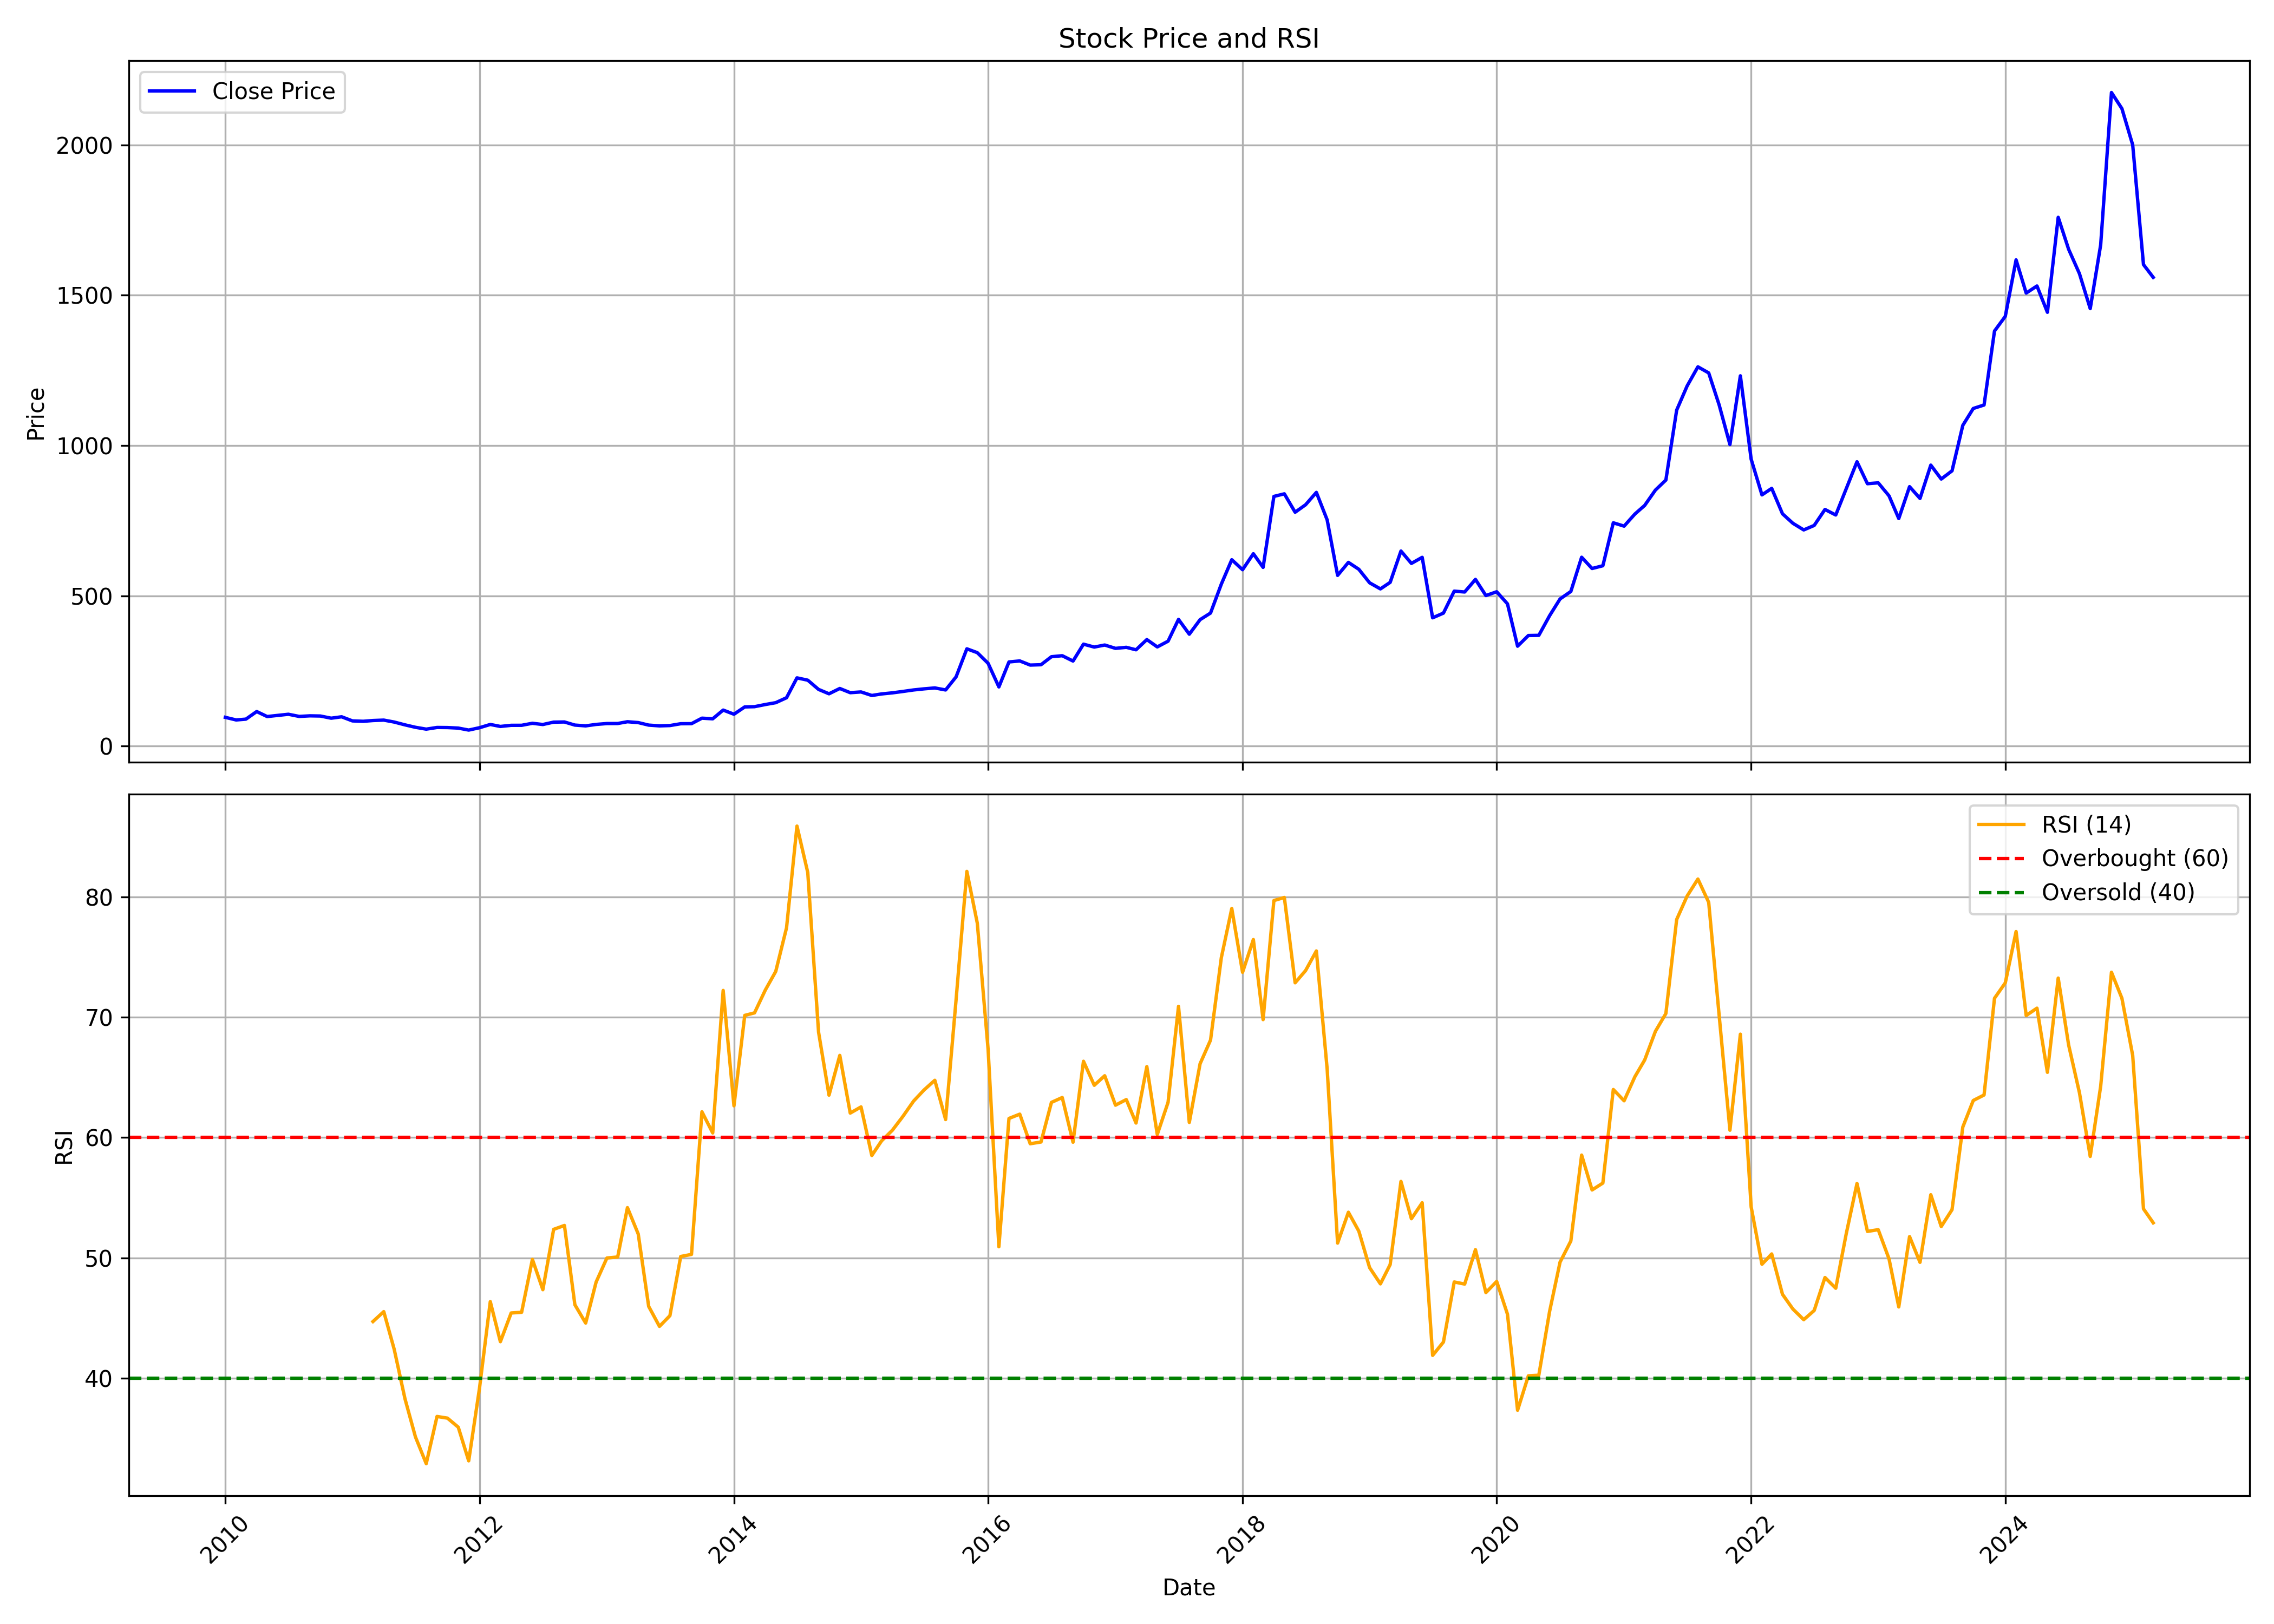

The table this chart was drawn from, first rows:
, date, symbol, open, high, low, close, volume, rsi
0, 2010-01-01, SASKEN, 99.22, 109.6, 88.45, 95.71, 14205937, 
1, 2010-02-01, SASKEN, 93.44, 98.25, 86.15, 87.06, 2318731, 
2, 2010-03-01, SASKEN, 87.06, 99.87, 87.06, 89.75, 3498114, 
3, 2010-04-01, SASKEN, 90.85, 118, 89.41, 115, 9290562, 
4, 2010-05-01, SASKEN, 115, 115.2, 94.12, 98.41, 3704092, 
5, 2010-06-01, SASKEN, 98.83, 107.1, 94.75, 102.4, 5749621, 
6, 2010-07-01, SASKEN, 104.5, 115, 102.4, 106, 3739799, 
7, 2010-08-01, SASKEN, 106.2, 115, 96.09, 98.81, 3116026, 
8, 2010-09-01, SASKEN, 98.17, 109, 98.17, 100.8, 1560043, 
9, 2010-10-01, SASKEN, 101.3, 126.7, 97.66, 100.1, 10196535, 
10, 2010-11-01, SASKEN, 101.3, 105.5, 88.54, 92.91, 3578063, 
11, 2010-12-01, SASKEN, 95.57, 102.2, 87.7, 97.57, 1432728, 
12, 2011-01-01, SASKEN, 97.89, 106.1, 81.62, 83.92, 1827870, 
13, 2011-02-01, SASKEN, 82.33, 90.22, 80.6, 82.62, 1363203, 
14, 2011-03-01, SASKEN, 82.24, 89.46, 79.46, 85.14, 543446, 44.71
15, 2011-04-01, SASKEN, 85.95, 98.38, 84.33, 86.54, 1586038, 45.53
16, 2011-05-01, SASKEN, 86.76, 89.19, 78.38, 80.08, 704488, 42.4
17, 2011-06-01, SASKEN, 80.43, 83.24, 67.87, 70.7, 562750, 38.28
18, 2011-07-01, SASKEN, 70.87, 83.46, 62.16, 62.62, 4619451, 35.12
19, 2011-08-01, SASKEN, 64.3, 65.45, 53.08, 56.48, 862363, 32.89
20, 2011-09-01, SASKEN, 56.48, 64.64, 55.7, 62.07, 1091844, 36.82
21, 2011-10-01, SASKEN, 63.69, 64.75, 58.86, 61.73, 510174, 36.68
22, 2011-11-01, SASKEN, 61.18, 62.85, 54.75, 60, 526317, 35.92
23, 2011-12-01, SASKEN, 62.8, 63.43, 52.06, 53.37, 252704, 33.12
24, 2012-01-01, SASKEN, 53.69, 66.23, 53.23, 61.2, 391436, 39.16
25, 2012-02-01, SASKEN, 61.8, 83.26, 60.09, 72.03, 8027321, 46.36
26, 2012-03-01, SASKEN, 71.49, 80, 62.49, 65.46, 2047642, 43.03
27, 2012-04-01, SASKEN, 65.15, 81.2, 65.15, 69.18, 1285888, 45.42
28, 2012-05-01, SASKEN, 69.32, 70.12, 61.35, 69.26, 444822, 45.48
29, 2012-06-01, SASKEN, 68.58, 76.38, 67.8, 75.98, 744517, 49.87
30, 2012-07-01, SASKEN, 76.58, 81.6, 70.52, 71.86, 456936, 47.35
31, 2012-08-01, SASKEN, 74.48, 81.12, 72.47, 79.82, 502658, 52.37
32, 2012-09-01, SASKEN, 80.94, 89.78, 78.7, 80.35, 1057410, 52.69
33, 2012-10-01, SASKEN, 79.76, 82.63, 69.81, 69.98, 451019, 46.1
34, 2012-11-01, SASKEN, 69.16, 73.77, 64.49, 67.36, 665036, 44.58
35, 2012-12-01, SASKEN, 69.51, 76.03, 68.37, 72.2, 1166490, 47.99
36, 2013-01-01, SASKEN, 72.83, 86.04, 70.48, 75.12, 1977792, 49.99
37, 2013-02-01, SASKEN, 75.39, 79.89, 74.1, 75.24, 304953, 50.07
38, 2013-03-01, SASKEN, 74.58, 82.97, 73.19, 81.13, 937347, 54.18
39, 2013-04-01, SASKEN, 82.67, 95.94, 77.84, 78.32, 599169, 51.98
40, 2013-05-01, SASKEN, 78.32, 78.32, 69.06, 69.9, 182237, 45.97
41, 2013-06-01, SASKEN, 69.51, 77.23, 66.86, 67.37, 121672, 44.3
42, 2013-07-01, SASKEN, 68.18, 77.78, 65.86, 68.43, 446880, 45.19
43, 2013-08-01, SASKEN, 70.96, 77.5, 66.57, 74.48, 162666, 50.11
44, 2013-09-01, SASKEN, 74.1, 77.81, 62.33, 74.7, 230326, 50.29
45, 2013-10-01, SASKEN, 75.17, 104.6, 73.6, 92.98, 1072622, 62.14
46, 2013-11-01, SASKEN, 93.07, 97.28, 87.51, 90.9, 832660, 60.38
47, 2013-12-01, SASKEN, 93.07, 122.6, 92.68, 119.9, 2843677, 72.23
48, 2014-01-01, SASKEN, 121.1, 138.5, 103.5, 106.1, 5206489, 62.64
49, 2014-02-01, SASKEN, 119, 134.3, 112.2, 130.4, 968660, 70.16
50, 2014-03-01, SASKEN, 130.8, 145, 127.7, 131.2, 1623742, 70.36
51, 2014-04-01, SASKEN, 132.5, 168.1, 131.9, 138.4, 3397303, 72.26
52, 2014-05-01, SASKEN, 138.4, 158.2, 136.8, 144.5, 1338249, 73.81
53, 2014-06-01, SASKEN, 147.6, 169.4, 141, 161, 1174451, 77.43
54, 2014-07-01, SASKEN, 161.5, 247.9, 160.7, 227.1, 7364234, 85.89
55, 2014-08-01, SASKEN, 224.6, 238.8, 207.3, 219.4, 2527226, 82.03
56, 2014-09-01, SASKEN, 221.7, 256.6, 169.2, 188.7, 9834960, 68.77
57, 2014-10-01, SASKEN, 191, 212.7, 170.6, 174.1, 2681353, 63.53
58, 2014-11-01, SASKEN, 188.2, 207.6, 185.2, 191.8, 1302400, 66.83
59, 2014-12-01, SASKEN, 192.2, 206.6, 167.3, 177.8, 927833, 62.03
... 123 more rows
